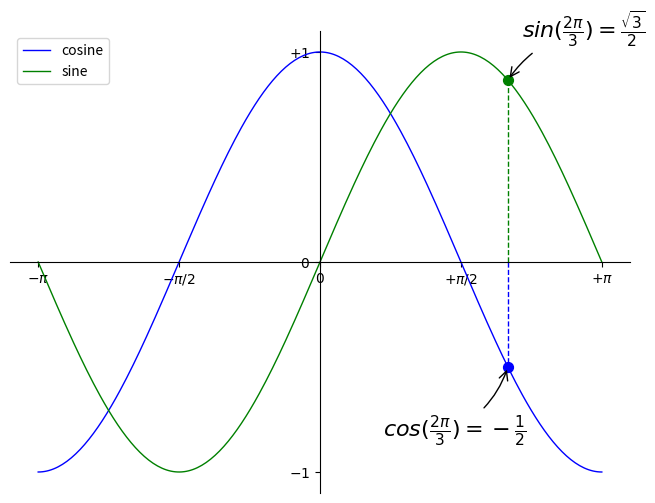

Generate this figure with matplotlib:
import numpy as np
import matplotlib.pyplot as plt

# Create a figure of size 8x6 inches, 80 dots per inch
plt.figure(figsize=(8, 6), dpi=80)

# Create a new subplot from a grid of 1x1
plt.subplot(1, 1, 1)

ax = plt.gca()  # gca stands for 'get current axis'
ax.spines['right'].set_color('none')
ax.spines['top'].set_color('none')
ax.xaxis.set_ticks_position('bottom')
ax.spines['bottom'].set_position(('data',0))
ax.yaxis.set_ticks_position('left')
ax.spines['left'].set_position(('data',0))

X = np.linspace(-np.pi, np.pi, 256, endpoint=True)
C, S = np.cos(X), np.sin(X)

# Plot cosine with a blue continuous line of width 1 (pixels)
plt.plot(X, C, color="blue", linewidth=1.0, linestyle="-", label="cosine")

# Plot sine with a green continuous line of width 1 (pixels)
plt.plot(X, S, color="green", linewidth=1.0, linestyle="-", label="sine")

# Set x limits
plt.xlim(X.min() * 1.1, X.max() * 1.1)

# Set x ticks
plt.xticks([-np.pi, -np.pi/2, 0, np.pi/2, np.pi], [r'$-\pi$', r'$-\pi/2$', r'$0$', r'$+\pi/2$', r'$+\pi$'])

# Set y limits
plt.ylim(C.min() * 1.1, C.max() * 1.1)

# Set y ticks
plt.yticks([-1, 0, +1], [r'$-1$', r'$0$', r'$+1$'])

#以下点の詳細記述
t = 2 * np.pi / 3
#破線
plt.plot([t, t], [0, np.cos(t)], color='blue', linewidth=1.0, linestyle="--")
#点
plt.scatter([t, ], [np.cos(t), ], 50, color='blue')

#注釈式
plt.annotate(r'$cos(\frac{2\pi}{3})=-\frac{1}{2}$',
             xy=(t, np.cos(t)), xycoords='data', 
             xytext=(-90, -50), textcoords='offset points', fontsize=16, 
             arrowprops=dict(arrowstyle="->", connectionstyle="arc3,rad=.2"))

#sineも同様に
plt.plot([t, t],[0, np.sin(t)], color='green', linewidth=1.0, linestyle="--")
plt.scatter([t, ],[np.sin(t), ], 50, color='green')

plt.annotate(r'$sin(\frac{2\pi}{3})=\frac{\sqrt{3}}{2}$',
             xy=(t, np.sin(t)), xycoords='data',
             xytext=(+10, +30), textcoords='offset points', fontsize=16,
             arrowprops=dict(arrowstyle="->", connectionstyle="arc3,rad=.2"))

# Save figure using 72 dots per inch
# plt.savefig("exercise_2.png", dpi=72)

# showing a regend
plt.legend(loc='upper left')

# Show result on screen
plt.show()